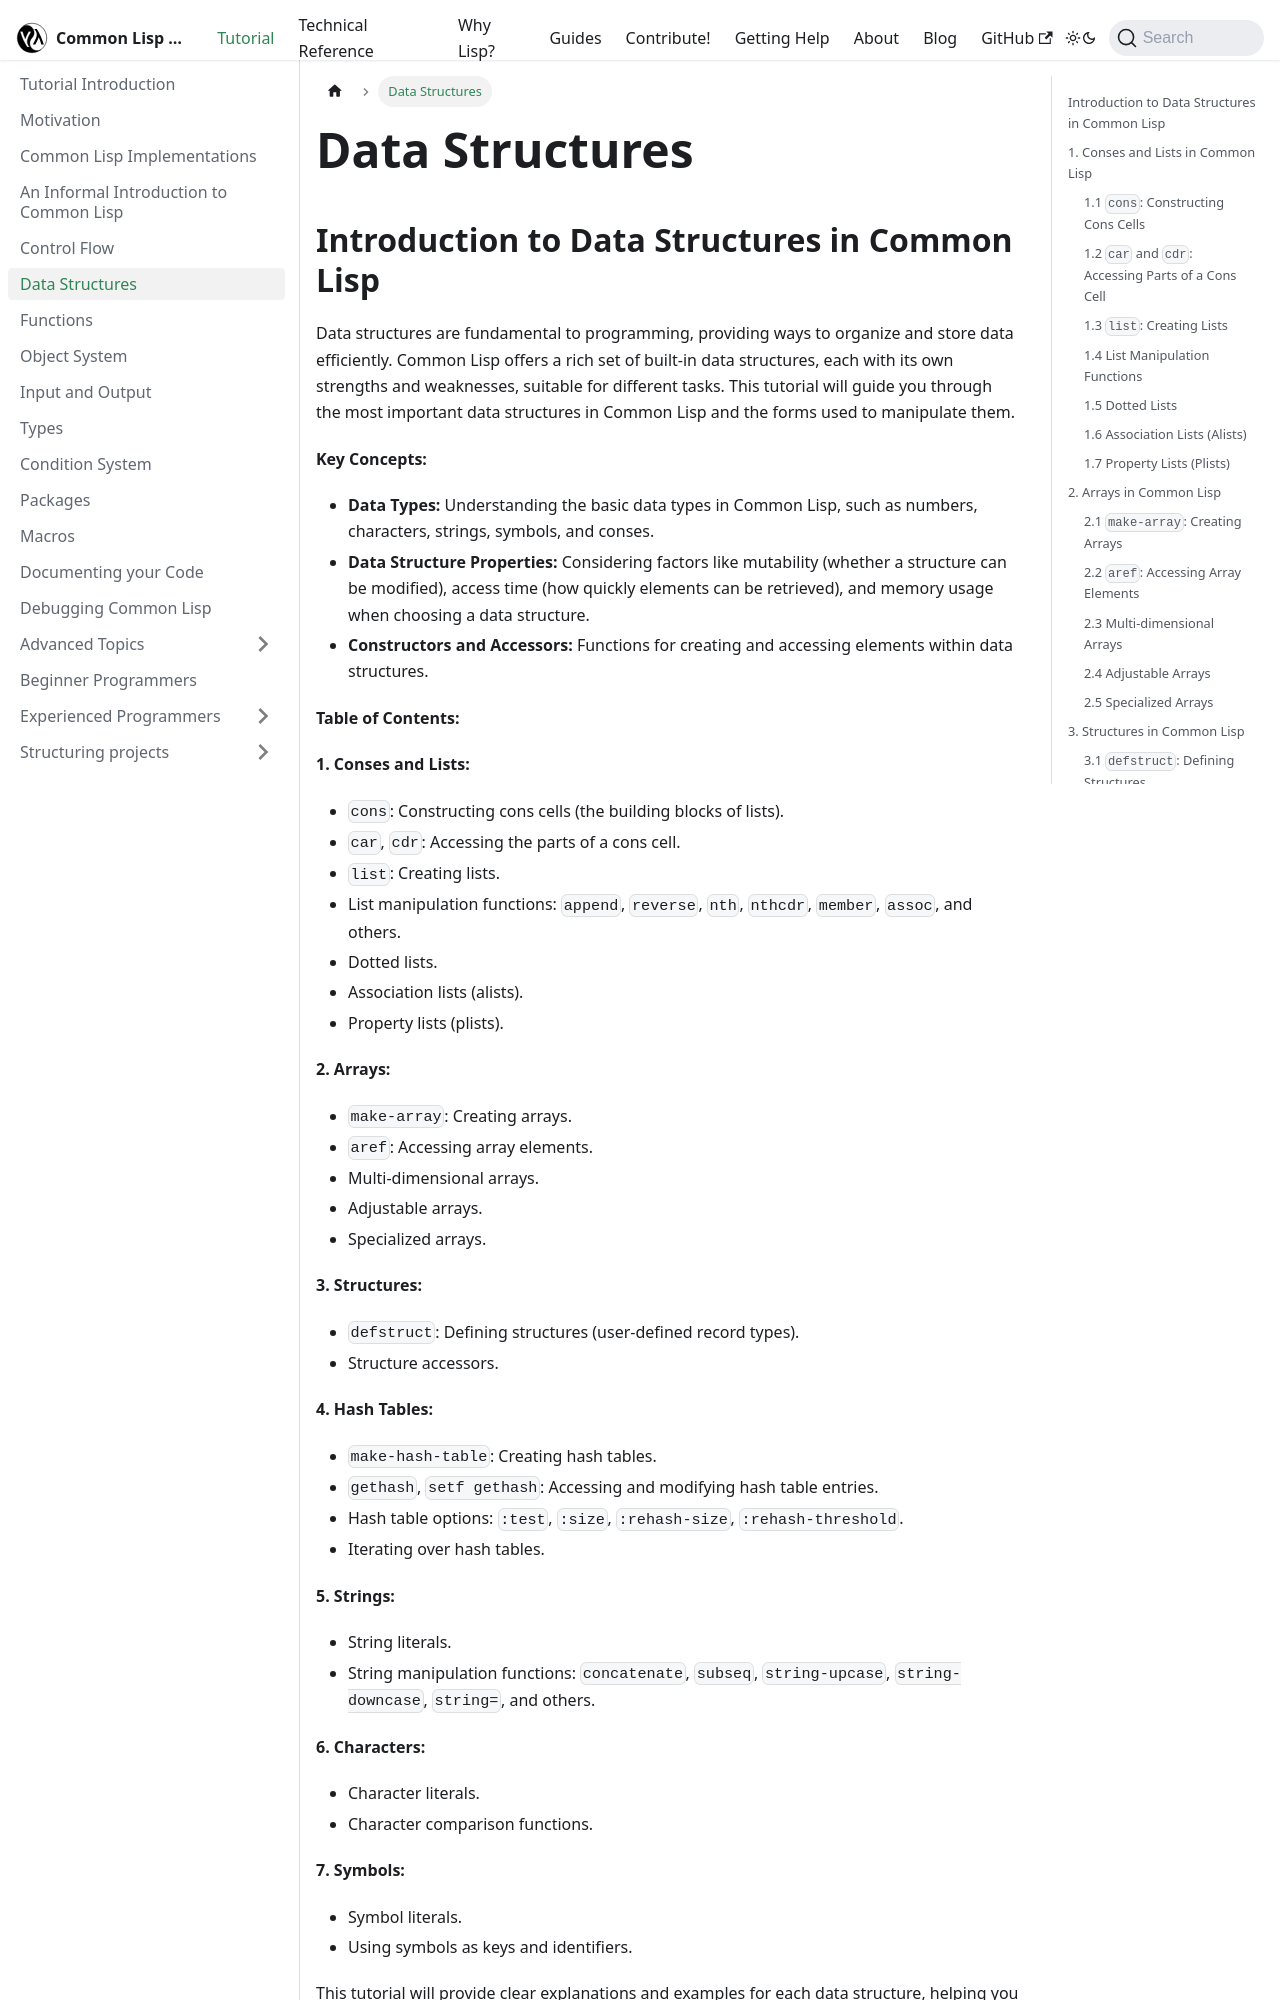

repository: lisp-docs/lisp-docs.github.io · page: docs/tutorial/data-structures.html · generator: docusaurus

---
sidebar_position: 5
---

# Data Structures

## Introduction to Data Structures in Common Lisp

Data structures are fundamental to programming, providing ways to organize and store data efficiently. Common Lisp offers a rich set of built-in data structures, each with its own strengths and weaknesses, suitable for different tasks. This tutorial will guide you through the most important data structures in Common Lisp and the forms used to manipulate them.

**Key Concepts:**

* **Data Types:** Understanding the basic data types in Common Lisp, such as numbers, characters, strings, symbols, and conses.
* **Data Structure Properties:** Considering factors like mutability (whether a structure can be modified), access time (how quickly elements can be retrieved), and memory usage when choosing a data structure.
* **Constructors and Accessors:** Functions for creating and accessing elements within data structures.

**Table of Contents:**

**1. Conses and Lists:**

* `cons`: Constructing cons cells (the building blocks of lists).
* `car`, `cdr`: Accessing the parts of a cons cell.
* `list`: Creating lists.
* List manipulation functions: `append`, `reverse`, `nth`, `nthcdr`, `member`, `assoc`, and others.
* Dotted lists.
* Association lists (alists).
* Property lists (plists).

**2. Arrays:**

* `make-array`: Creating arrays.
* `aref`: Accessing array elements.
* Multi-dimensional arrays.
* Adjustable arrays.
* Specialized arrays.

**3. Structures:**

* `defstruct`: Defining structures (user-defined record types).
* Structure accessors.

**4. Hash Tables:**

* `make-hash-table`: Creating hash tables.
* `gethash`, `setf gethash`: Accessing and modifying hash table entries.
* Hash table options: `:test`, `:size`, `:rehash-size`, `:rehash-threshold`.
* Iterating over hash tables.

**5. Strings:**

* String literals.
* String manipulation functions: `concatenate`, `subseq`, `string-upcase`, `string-downcase`, `string=`, and others.

**6. Characters:**

* Character literals.
* Character comparison functions.

**7. Symbols:**

* Symbol literals.
* Using symbols as keys and identifiers.

This tutorial will provide clear explanations and examples for each data structure, helping you understand their usage and choose the appropriate structure for your specific programming needs. We will also cover common operations and functions for manipulating these structures.

## 1. Conses and Lists in Common Lisp

Lists are a fundamental data structure in Common Lisp. They are built from *cons cells*, which are pairs of values. Understanding conses is crucial for understanding how lists work.
